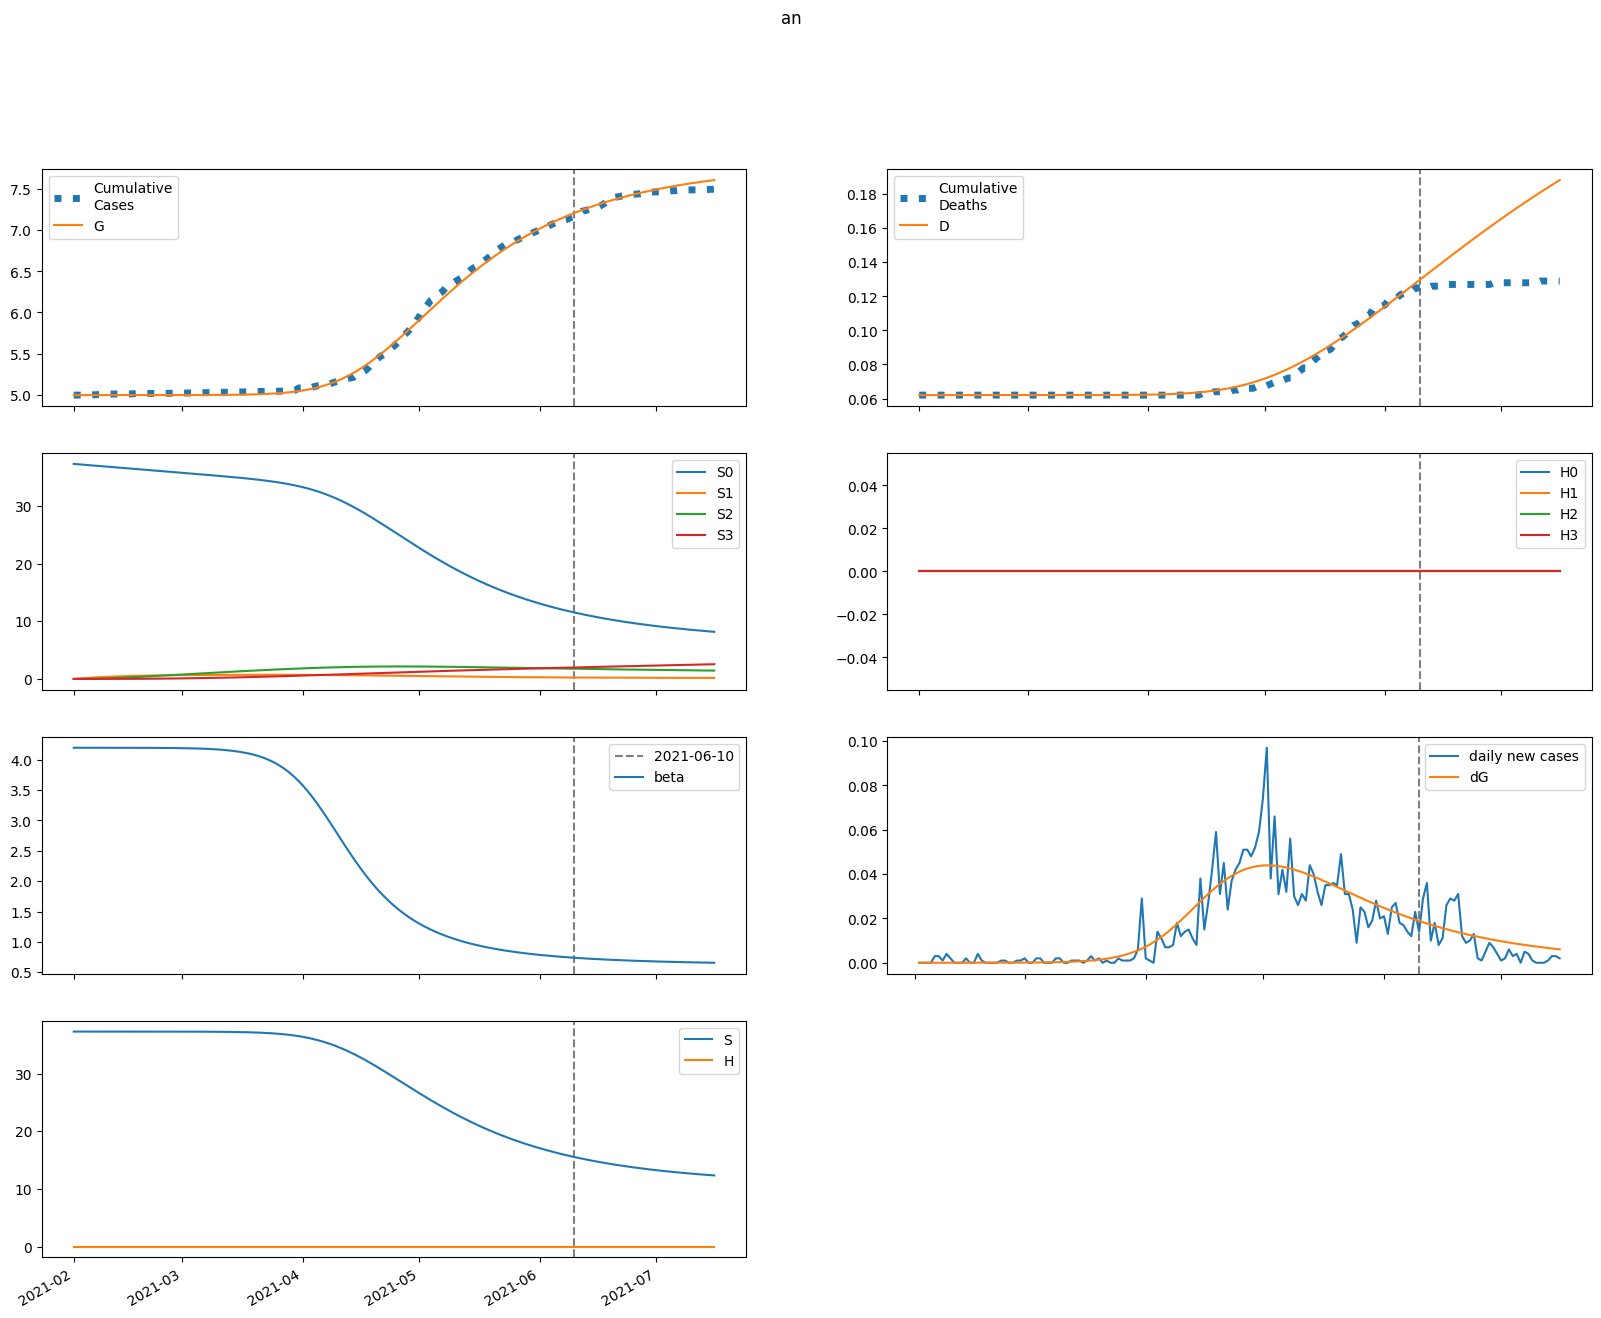

The table this chart was drawn from, first rows:
series, 2021-02-01, 2021-02-02, 2021-02-03, 2021-02-04, 2021-02-05, 2021-02-06, 2021-02-07, 2021-02-08, 2021-02-09, 2021-02-10, 2021-02-11, 2021-02-12, 2021-02-13, 2021-02-14, 2021-02-15, 2021-02-16, 2021-02-17, 2021-02-18, 2021-02-19, 2021-02-20, 2021-02-21, 2021-02-22, 2021-02-23
S, 37284, 37284, 37284, 37284, 37284, 37284, 37284, 37284, 37284, 37284, 37284, 37284, 37284, 37284, 37283, 37283, 37283, 37283, 37283, 37282, 37282, 37281, 37281
E, 5.026275728488285e-05, 0.03071, 0.05342, 0.07248, 0.09052, 0.1092, 0.1297, 0.1528, 0.1794, 0.2104, 0.2464, 0.2884, 0.3375, 0.3949, 0.462, 0.5404, 0.6321, 0.7393, 0.8645, 1.011, 1.182, 1.382, 1.615
I, 0.007913, 0.006167, 0.005457, 0.005386, 0.005736, 0.006391, 0.007298, 0.008439, 0.00982, 0.01146, 0.0134, 0.01567, 0.01833, 0.02145, 0.0251, 0.02936, 0.03435, 0.04019, 0.04701, 0.05498, 0.0643, 0.07519, 0.08792
A, 0.06667, 0.06399, 0.0669, 0.07376, 0.08375, 0.09657, 0.1122, 0.1309, 0.1529, 0.1789, 0.2093, 0.2449, 0.2866, 0.3354, 0.3925, 0.4594, 0.5375, 0.6289, 0.7358, 0.8608, 1.007, 1.178, 1.377
IH, 0.0, 0.0003339, 0.0005883, 0.0008085, 0.001022, 0.001246, 0.001494, 0.001777, 0.002102, 0.00248, 0.002921, 0.003436, 0.004038, 0.004742, 0.005565, 0.006528, 0.007654, 0.008972, 0.01051, 0.01231, 0.01442, 0.01689, 0.01977
IN, 0.001413, 0.002693, 0.00354, 0.004181, 0.004748, 0.005323, 0.005962, 0.006702, 0.007576, 0.008614, 0.009847, 0.01131, 0.01304, 0.01508, 0.01749, 0.02032, 0.02364, 0.02754, 0.03212, 0.03748, 0.04376, 0.05111, 0.05971
D, 62.0, 62.0, 62, 62, 62, 62, 62, 62, 62, 62, 62, 62, 62, 62, 62, 62, 62, 62, 62, 62, 62, 62, 62
R, 0.0, 0.00282, 0.005656, 0.008692, 0.01207, 0.0159, 0.02031, 0.02541, 0.03133, 0.03823, 0.04628, 0.05567, 0.06664, 0.07946, 0.09445, 0.112, 0.1325, 0.1564, 0.1845, 0.2173, 0.2556, 0.3005, 0.3529
G, 4994, 4994, 4994, 4994, 4994, 4994, 4994, 4994, 4994, 4994, 4994, 4994, 4994, 4994, 4994, 4994, 4994, 4994, 4994, 4994, 4994, 4994, 4994
H, 0.0, 0.0, 0.0, 0.0, 0.0, 0.0, 0.0, 0.0, 0.0, 0.0, 0.0, 0.0, 0.0, 0.0, 0.0, 0.0, 0.0, 0.0, 0.0, 0.0, 0.0, 0.0, 0.0
S0, 37284, 37228, 37173, 37117, 37061, 37005, 36950, 36894, 36839, 36784, 36728, 36673, 36618, 36563, 36508, 36453, 36398, 36343, 36289, 36234, 36179, 36125, 36070
E0, 5.026275728488285e-05, 0.03071, 0.05337, 0.07236, 0.09028, 0.1088, 0.1291, 0.1519, 0.1782, 0.2087, 0.2441, 0.2855, 0.3338, 0.3901, 0.456, 0.5329, 0.6227, 0.7276, 0.8501, 0.9932, 1.16, 1.355, 1.583
I0, 0.007913, 0.006167, 0.005457, 0.005385, 0.005733, 0.006383, 0.007284, 0.008415, 0.009782, 0.01141, 0.01332, 0.01556, 0.01819, 0.02126, 0.02484, 0.02904, 0.03394, 0.03966, 0.04635, 0.05417, 0.06329, 0.07395, 0.08639
A0, 0.06667, 0.06399, 0.0669, 0.07375, 0.08372, 0.0965, 0.1121, 0.1306, 0.1525, 0.1783, 0.2084, 0.2437, 0.2849, 0.3331, 0.3895, 0.4553, 0.5323, 0.6222, 0.7273, 0.85, 0.9934, 1.161, 1.357
IH0, 0.0, 0.0003339, 0.0005883, 0.0008085, 0.001022, 0.001246, 0.001494, 0.001775, 0.0021, 0.002477, 0.002915, 0.003427, 0.004024, 0.004722, 0.005538, 0.006491, 0.007604, 0.008905, 0.01042, 0.0122, 0.01428, 0.0167, 0.01953
IN0, 0.001413, 0.002693, 0.00354, 0.004181, 0.004747, 0.005323, 0.00596, 0.006698, 0.007568, 0.0086, 0.009824, 0.01127, 0.01299, 0.01501, 0.01739, 0.02018, 0.02346, 0.02731, 0.03181, 0.03708, 0.04325, 0.05047, 0.05891
D0, 62.0, 62.0, 62, 62, 62, 62, 62, 62, 62, 62, 62, 62, 62, 62, 62, 62, 62, 62, 62, 62, 62, 62, 62
R0, 0.0, 0.00282, 0.005656, 0.008692, 0.01207, 0.0159, 0.0203, 0.0254, 0.03131, 0.03819, 0.04622, 0.05557, 0.06649, 0.07924, 0.09413, 0.1115, 0.1318, 0.1556, 0.1833, 0.2157, 0.2536, 0.2979, 0.3496
G0, 4994, 4994, 4994, 4994, 4994, 4994, 4994, 4994, 4994, 4994, 4994, 4994, 4994, 4994, 4994, 4994, 4994, 4994, 4994, 4994, 4994, 4994, 4994
H0, 0.0, 0.0, 0.0, 0.0, 0.0, 0.0, 0.0, 0.0, 0.0, 0.0, 0.0, 0.0, 0.0, 0.0, 0.0, 0.0, 0.0, 0.0, 0.0, 0.0, 0.0, 0.0, 0.0
S1, 0.0, 55.93, 107.8, 155.8, 200.4, 241.7, 279.9, 315.3, 348.2, 378.5, 406.7, 432.7, 456.8, 479.1, 499.7, 518.8, 536.4, 552.7, 567.7, 581.6, 594.4, 606.2, 617.1
E1, 0.0, 0.0, 4.3275776908178586e-05, 0.0001206, 0.0002325, 0.0003838, 0.0005814, 0.000834, 0.001152, 0.001546, 0.002031, 0.002624, 0.003342, 0.00421, 0.005253, 0.006503, 0.007998, 0.00978, 0.0119, 0.01442, 0.01741, 0.02094, 0.02512
I1, 0.0, 0.0, 0.0, 9.187229523217804e-07, 3.2768273906543136e-06, 7.489832752584791e-06, 1.3983509833497897e-05, 2.323890252484392e-05, 3.581305614458651e-05, 5.235412737854463e-05, 7.361780344295518e-05, 0.0001005, 0.000134, 0.0001754, 0.000226, 0.0002876, 0.0003622, 0.000452, 0.0005598, 0.0006889, 0.0008429, 0.001026, 0.001244
A1, 0.0, 0.0, 0.0, 7.739960711591516e-06, 2.9003421906038274e-05, 6.942365533791478e-05, 0.0001353, 0.0002338, 0.0003735, 0.0005645, 0.0008183, 0.001149, 0.001572, 0.002106, 0.002774, 0.003602, 0.00462, 0.005864, 0.007377, 0.009208, 0.01142, 0.01407, 0.01725
IH1, 0.0, 0.0, 0.0, 0.0, 3.876350989312216e-08, 1.7635418742566533e-07, 4.893327178957527e-07, 1.0709051008961505e-06, 2.0329679760361545e-06, 3.5089932939761986e-06, 5.657500815029232e-06, 8.666163546680022e-06, 1.2756685122902204e-05, 1.8190611835739706e-05, 2.5276249279835018e-05, 3.437686390529141e-05, 4.592036886901805e-05, 6.041072213221654e-05, 7.844130216812971e-05, 0.0001007, 0.000128, 0.0001614, 0.0002019
IN1, 0.0, 0.0, 0.0, 0.0, 1.6409491692358474e-07, 7.338690892843482e-07, 2.0022946828522027e-06, 4.310706726723272e-06, 8.054105419833588e-06, 1.3689659715050662e-05, 2.1747106159185504e-05, 3.284109773611206e-05, 4.768595304173864e-05, 6.711332406349554e-05, 9.209329442180128e-05, 0.0001238, 0.0001634, 0.0002127, 0.0002733, 0.0003475, 0.0004377, 0.0005469, 0.0006785
D1, 0.0, 0.0, 0.0, 0.0, 0.0, 2.80266871931316e-10, 1.5553381076903351e-09, 5.093298177777415e-09, 1.2836127028699102e-08, 2.753483663861724e-08, 5.29054642428314e-08, 9.38101723239345e-08, 1.5646803162434214e-07, 2.4870106845372686e-07, 3.8022233398866553e-07, 5.629739821068994e-07, 8.115246458653965e-07, 1.1435368443566224e-06, 1.580316799778367e-06, 2.1474609631809073e-06, 2.875615796604525e-06, 3.801369998654588e-06, 4.968301452454322e-06
R1, 0.0, 0.0, 0.0, 0.0, 3.118699867398852e-07, 1.496412977813604e-06, 4.364845694722655e-06, 1.0009298496214129e-05, 1.984805578708012e-05, 3.5680865301320645e-05, 5.975388892714875e-05, 9.483570208299673e-05, 0.0001443, 0.0002123, 0.0003036, 0.0004244, 0.0005815, 0.0007836, 0.001041, 0.001364, 0.001769, 0.002272, 0.002892
G1, 0.0, 0.0, 0.0, 9.187229523217804e-07, 3.4796858174710202e-06, 8.41623035705906e-06, 1.6563698371865627e-05, 2.890671698899324e-05, 4.6612131556579765e-05, 7.106089706401748e-05, 0.0001039, 0.000147, 0.0002027, 0.0002737, 0.000363, 0.0004746, 0.0006126, 0.0007824, 0.00099, 0.001243, 0.001549, 0.001918, 0.002363
H1, 0.0, 0.0, 0.0, 0.0, 0.0, 0.0, 0.0, 0.0, 0.0, 0.0, 0.0, 0.0, 0.0, 0.0, 0.0, 0.0, 0.0, 0.0, 0.0, 0.0, 0.0, 0.0, 0.0
S2, 0.0, 0.0, 3.995, 11.65, 22.64, 36.68, 53.51, 72.86, 94.52, 118.3, 143.9, 171.2, 200.1, 230.3, 261.8, 294.4, 328, 362.4, 397.5, 433.3, 469.7, 506.6, 543.9
E2, 0.0, 0.0, 0.0, 1.115879772841175e-06, 4.450653855968253e-06, 1.1380367808111214e-05, 2.368205414424605e-05, 4.3626324809355565e-05, 7.408037754096413e-05, 0.0001186, 0.0001818, 0.0002691, 0.0003875, 0.0005455, 0.0007536, 0.001025, 0.001375, 0.001824, 0.002394, 0.003116, 0.004024, 0.00516, 0.006576
I2, 0.0, 0.0, 0.0, 0.0, 2.368956567818554e-08, 1.1294393639180177e-07, 3.2960485245147164e-07, 7.595846072737908e-07, 1.5180295967611575e-06, 2.7555305054628537e-06, 4.66571755877804e-06, 7.4946469617816545e-06, 1.1552394814436533e-05, 1.722729923375653e-05, 2.5003346240152757e-05, 3.548127958542626e-05, 4.940412585452135e-05, 6.768796215063491e-05, 9.145891501626408e-05, 0.0001221, 0.0001613, 0.0002111, 0.000274
A2, 0.0, 0.0, 0.0, 0.0, 1.9957736677901442e-07, 9.875441928508032e-07, 2.983154523411327e-06, 7.098536379723593e-06, 1.461516853097863e-05, 2.7275698647964306e-05, 4.7395282811483585e-05, 7.799765775203284e-05, 0.000123, 0.0001873, 0.0002773, 0.0004009, 0.0005681, 0.0007911, 0.001085, 0.00147, 0.001968, 0.002608, 0.003426
IH2, 0.0, 0.0, 0.0, 0.0, 0.0, 9.99529522158366e-10, 5.747730338089399e-09, 1.9555653248180185e-08, 5.1267720356346506e-08, 1.1443431356161996e-07, 2.2872618437828757e-07, 4.2164495829582456e-07, 7.306002071236671e-07, 1.2054399129330194e-06, 1.91153824688482e-06, 2.9335637045708026e-06, 4.380072998785774e-06, 6.389102774613475e-06, 9.1349631535205e-06, 1.2836475312116574e-05, 1.7766940824545297e-05, 2.4266184561512162e-05, 3.275507695542182e-05
IN2, 0.0, 0.0, 0.0, 0.0, 0.0, 4.2312400077669236e-09, 2.4004540911284335e-08, 8.060756365957014e-08, 2.0866131990764497e-07, 4.600817752738674e-07, 9.087763078237144e-07, 1.656252969774812e-06, 2.8383762229202866e-06, 4.633555091515913e-06, 7.2727013753961525e-06, 1.1051352172417073e-05, 1.63444173307327e-05, 2.3624092404493274e-05, 3.348157437154071e-05, 4.665333373804191e-05, 6.405283581697579e-05, 8.680876945438016e-05, 0.0001163
D2, 0.0, 0.0, 0.0, 0.0, 0.0, 0.0, 7.22677108834339e-12, 4.878385420601184e-11, 1.9017460492885602e-10, 5.608490782915513e-10, 1.388228930940374e-09, 3.041958750588676e-09, 6.090524627440516e-09, 1.1372890317428072e-08, 2.0088429096821195e-08, 3.39091807910979e-08, 5.5119353073179665e-08, 8.678803739988764e-08, 1.3298235401429535e-07, 1.9902971544529115e-07, 2.9183964912440844e-07, 4.202977000700897e-07, 5.957464058120255e-07
R2, 0.0, 0.0, 0.0, 0.0, 0.0, 8.041667529104806e-09, 4.8243097580778124e-08, 1.7077061490810168e-07, 4.64608084444122e-07, 1.0737346310990363e-06, 2.217388117173482e-06, 4.21527282039026e-06, 7.518797098293396e-06, 1.2749685026680565e-05, 2.0747599318525976e-05, 3.262875215613376e-05, 4.985787896012137e-05, 7.433642172281201e-05, 0.0001085, 0.0001555, 0.0002193, 0.0003048, 0.0004183
G2, 0.0, 0.0, 0.0, 0.0, 2.368956567818554e-08, 1.1817470592172707e-07, 3.5977418392439096e-07, 8.625322683513891e-07, 1.788697176097398e-06, 3.361386288252524e-06, 5.880007670949587e-06, 9.73914985088761e-06, 1.5451751637877567e-05, 2.367748014633088e-05, 3.5257397309697455e-05, 5.125618922350088e-05, 7.301347191323123e-05, 0.0001022, 0.0001409, 0.0001918, 0.0002579, 0.0003433, 0.0004529
H2, 0.0, 0.0, 0.0, 0.0, 0.0, 0.0, 0.0, 0.0, 0.0, 0.0, 0.0, 0.0, 0.0, 0.0, 0.0, 0.0, 0.0, 0.0, 0.0, 0.0, 0.0, 0.0, 0.0
S3, 0.0, 0.0, 0.0, 0.04756, 0.1862, 0.4557, 0.8924, 1.529, 2.397, 3.522, 4.93, 6.643, 8.681, 11.06, 13.81, 16.92, 20.43, 24.33, 28.65, 33.38, 38.54, 44.13, 50.16
E3, 0.0, 0.0, 0.0, 0.0, 8.302910851528809e-09, 4.339583543468368e-08, 1.3820524685185805e-07, 3.4578572987480816e-07, 7.465621143101671e-07, 1.4575964909507653e-06, 2.6444935446799635e-06, 4.536668539842321e-06, 7.446840205458564e-06, 1.1795792854796341e-05, 1.8143684600977167e-05, 2.7229467153070235e-05, 4.002033544785446e-05, 5.7773553373248195e-05, 8.211351923857491e-05, 0.0001151, 0.0001595, 0.0002186, 0.0002967
I3, 0.0, 0.0, 0.0, 0.0, 0.0, 1.762666164622797e-10, 1.058617837948169e-09, 3.7588977482173815e-09, 1.0269772052871329e-08, 2.3851294967635322e-08, 4.9528854369041806e-08, 9.473391249852408e-08, 1.7012739969236387e-07, 2.906551229710758e-07, 4.76895822688413e-07, 7.56776229469773e-07, 1.1677442907880312e-06, 1.7595123294878251e-06, 2.597507028749321e-06, 3.7671937049806458e-06, 5.379479397349001e-06, 7.577444138777609e-06, 1.0544703883239434e-05
A3, 0.0, 0.0, 0.0, 0.0, 0.0, 1.484992491735826e-09, 9.186590393054745e-09, 3.3534720128336376e-08, 9.402797042906344e-08, 2.237634083183536e-07, 4.7544129767503144e-07, 9.292571598015161e-07, 1.703206545606387e-06, 2.966460934773139e-06, 4.956633428788369e-06, 8.001948287070039e-06, 1.2549567485936909e-05, 1.9201620069022225e-05, 2.8760837405988684e-05, 4.228813296374298e-05, 6.117499475790846e-05, 8.723420128142206e-05, 0.0001228
IH3, 0.0, 0.0, 0.0, 0.0, 0.0, 0.0, 7.437185186018524e-12, 5.197511034553713e-11, 2.0967805612242057e-10, 6.393758816462049e-10, 1.6347126500082884e-09, 3.6963081548951588e-09, 7.629710745991601e-09, 1.4676403709956859e-08, 2.6687085048546678e-08, 4.634883992138007e-08, 7.748076194872253e-08, 1.2541617545530524e-07, 1.9749401353918372e-07, 3.0368729418897466e-07, 4.574032208950374e-07, 6.764974689454782e-07, 9.845550066650817e-07
IN3, 0.0, 0.0, 0.0, 0.0, 0.0, 0.0, 3.148332771232262e-11, 2.175900758378304e-10, 8.684126697211721e-10, 2.6206547779087412e-09, 6.633138392785029e-09, 1.4852775105471082e-08, 3.036984793764332e-08, 5.788678819589574e-08, 1.0433116307688957e-07, 1.7965151703251126e-07, 2.9784433846640084e-07, 4.782721457668128e-07, 7.473469795329983e-07, 1.1406710189856137e-06, 1.7057472841324997e-06, 2.5053992420434733e-06, 3.622069557257189e-06
D3, 0.0, 0.0, 0.0, 0.0, 0.0, 0.0, 0.0, 5.377213347827334e-14, 4.2956115864632936e-13, 1.9455697209281622e-12, 6.568367781046655e-12, 1.8387622595370527e-11, 4.5112568997876e-11, 1.0027669552861679e-10, 2.063896293246505e-10, 3.9934186373643335e-10, 7.344519819436426e-10, 1.2946512736511346e-09, 2.201431884626824e-09, 3.6293477145503925e-09, 5.825059305742783e-09, 9.132163597511435e-09, 1.4023357145607621e-08
R3, 0.0, 0.0, 0.0, 0.0, 0.0, 0.0, 5.983552190554362e-11, 4.3304470122721295e-10, 1.8053567180896453e-09, 5.6782301841983094e-09, 1.494847455260176e-08, 3.4748817819183245e-08, 7.363232786349713e-08, 1.452066014516294e-07, 2.7035252274775213e-07, 4.801983748549544e-07, 8.200647153122813e-07, 1.3546506285188653e-06, 2.174800103214756e-06, 3.4062712117682976e-06, 5.221033945000332e-06, 7.851749144507235e-06, 1.1610235980170216e-05
G3, 0.0, 0.0, 0.0, 0.0, 0.0, 1.762666164622797e-10, 1.0975383508465102e-09, 4.031566148510456e-09, 1.137242307397648e-08, 2.722156083078481e-08, 5.816560036360428e-08, 1.1430686668723924e-07, 2.106180553568894e-07, 3.6871072307591655e-07, 6.191294656331781e-07, 1.0043107534925007e-06, 1.5823786298034596e-06, 2.4319901991941928e-06, 3.658493645540397e-06, 5.401722310861891e-06, 7.845822411017583e-06, 1.1231601960905325e-05, 1.5871997652824703e-05
H3, 0.0, 0.0, 0.0, 0.0, 0.0, 0.0, 0.0, 0.0, 0.0, 0.0, 0.0, 0.0, 0.0, 0.0, 0.0, 0.0, 0.0, 0.0, 0.0, 0.0, 0.0, 0.0, 0.0
beta, 4.198, 4.198, 4.198, 4.198, 4.198, 4.197, 4.197, 4.197, 4.197, 4.197, 4.197, 4.197, 4.197, 4.197, 4.197, 4.197, 4.197, 4.196, 4.196, 4.196, 4.196, 4.195, 4.195
